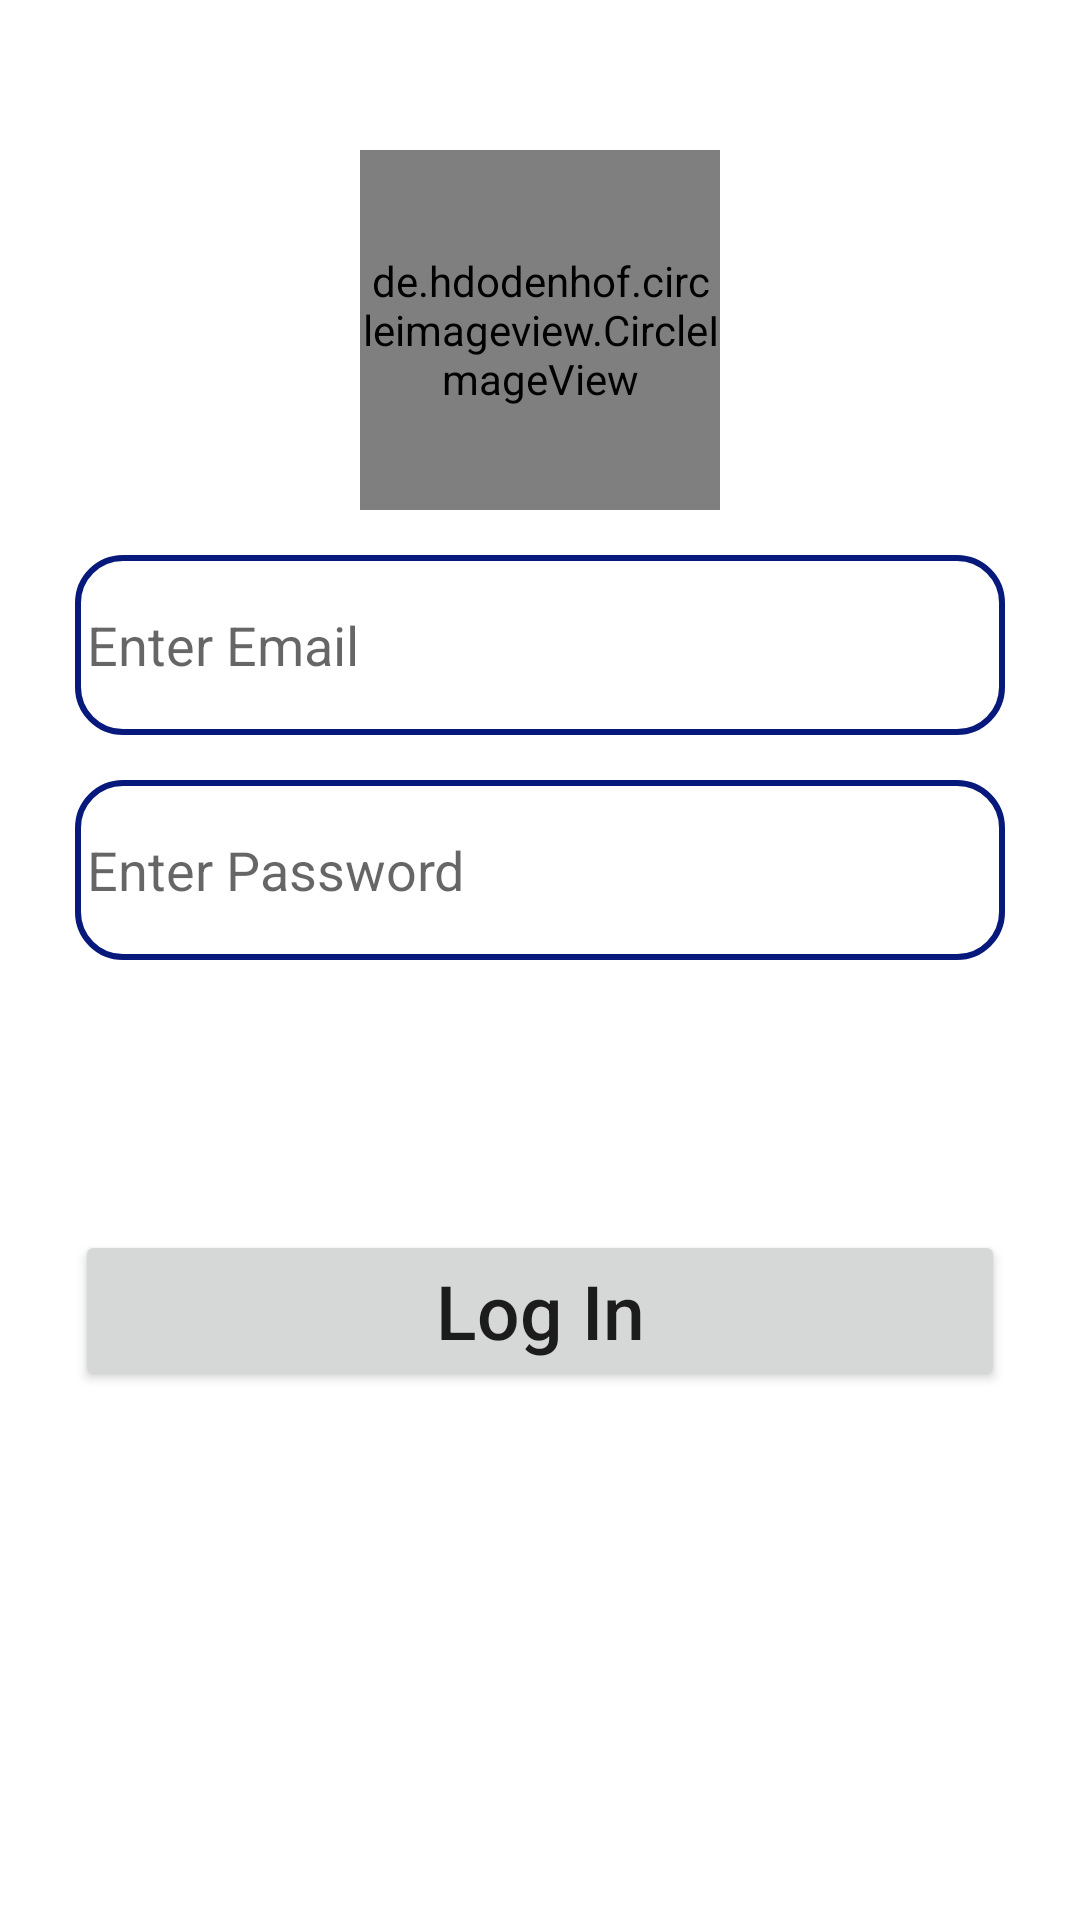

Here is an Android app screen rendered from its layout file. Give the layout XML and the strings, colors and styles it references.
<!-- AndroidManifest.xml: application theme Theme.El_hayahProject -->
<!-- res/layout/activity_login_actcivity.xml -->
<?xml version="1.0" encoding="utf-8"?>
<LinearLayout xmlns:android="http://schemas.android.com/apk/res/android"
    xmlns:app="http://schemas.android.com/apk/res-auto"
    xmlns:tools="http://schemas.android.com/tools"
    android:layout_width="match_parent"
    android:layout_height="match_parent"
    android:orientation="vertical"
    tools:context=".ui.LoginActcivity">

    <de.hdodenhof.circleimageview.CircleImageView
        xmlns:app="http://schemas.android.com/apk/res-auto"
        android:id="@+id/logosplash"
        android:layout_width="120dp"
        android:layout_height="120dp"
        android:src="@drawable/logosplash"
        android:layout_gravity="center"
        android:layout_marginTop="50dp"
        app:civ_border_width="2dp"
        app:civ_border_color="#FF000000"/>
    <LinearLayout
        android:layout_width="match_parent"
        android:layout_height="500dp"
        android:orientation="vertical"
        app:layout_constraintBottom_toBottomOf="parent"
        app:layout_constraintLeft_toLeftOf="parent"
        app:layout_constraintRight_toRightOf="parent"
        >



        <EditText
            android:id="@+id/email_login"
            android:layout_width="match_parent"
            android:layout_height="60dp"
            android:layout_marginHorizontal="25dp"
            android:background="@drawable/shape_edit"
            android:hint="Enter Email"
            android:layout_marginTop="15dp"
            android:paddingLeft="4dp"
            app:layout_constraintLeft_toLeftOf="parent"
            app:layout_constraintRight_toRightOf="parent"
            app:layout_constraintTop_toBottomOf="@id/imageView" />

        <EditText
            android:id="@+id/password_login"
            android:layout_width="match_parent"
            android:layout_height="60dp"
            android:layout_marginHorizontal="25dp"
            android:background="@drawable/shape_edit"
            android:hint="Enter Password"
            android:layout_marginTop="15dp"
            android:paddingLeft="4dp"
            app:layout_constraintLeft_toLeftOf="parent"
            app:layout_constraintRight_toRightOf="parent"
            app:layout_constraintTop_toBottomOf="@id/imageView" />



        <Button
            android:id="@+id/btn_login"
            android:layout_width="match_parent"
            android:layout_height="wrap_content"
            android:layout_marginHorizontal="25dp"
            android:layout_marginTop="90dp"
            android:text="Log In"
            android:inputType="text"
            android:textSize="25sp"
            />
    </LinearLayout>

</LinearLayout>
<!-- resources referenced by this layout -->
<resources>
  <!-- drawable logosplash: png bitmap (drawable-mdpi, 101408 bytes) -->
  <!-- drawable shape_edit (drawable) -->
  <?xml version="1.0" encoding="utf-8"?>
  <shape android:shape="rectangle" xmlns:android="http://schemas.android.com/apk/res/android">
    <stroke  android:color="#07197A" android:width="2dp" />
      <corners android:radius="15dp" />
  </shape>
  <style name="Theme.El_hayahProject" parent="Theme.MaterialComponents.DayNight.DarkActionBar">
          
          <item name="colorPrimary">@color/purple_500</item>
          <item name="colorPrimaryVariant">@color/purple_700</item>
          <item name="colorOnPrimary">@color/white</item>
          
          <item name="colorSecondary">@color/teal_200</item>
          <item name="colorSecondaryVariant">@color/teal_700</item>
          <item name="colorOnSecondary">@color/black</item>
          
          <item name="android:statusBarColor" tools:targetApi="l">?attr/colorPrimaryVariant</item>
          
      </style>
  <!-- not gathered from this repository: default colours our renderer supplied (Android Studio template values) -->
  <color name="purple_500">#FF6200EE</color>
  <color name="purple_700">#FF3700B3</color>
  <color name="teal_200">#FF03DAC5</color>
  <color name="teal_700">#FF018786</color>
  <color name="black">#FF000000</color>
  <color name="white">#FFFFFFFF</color>
</resources>
